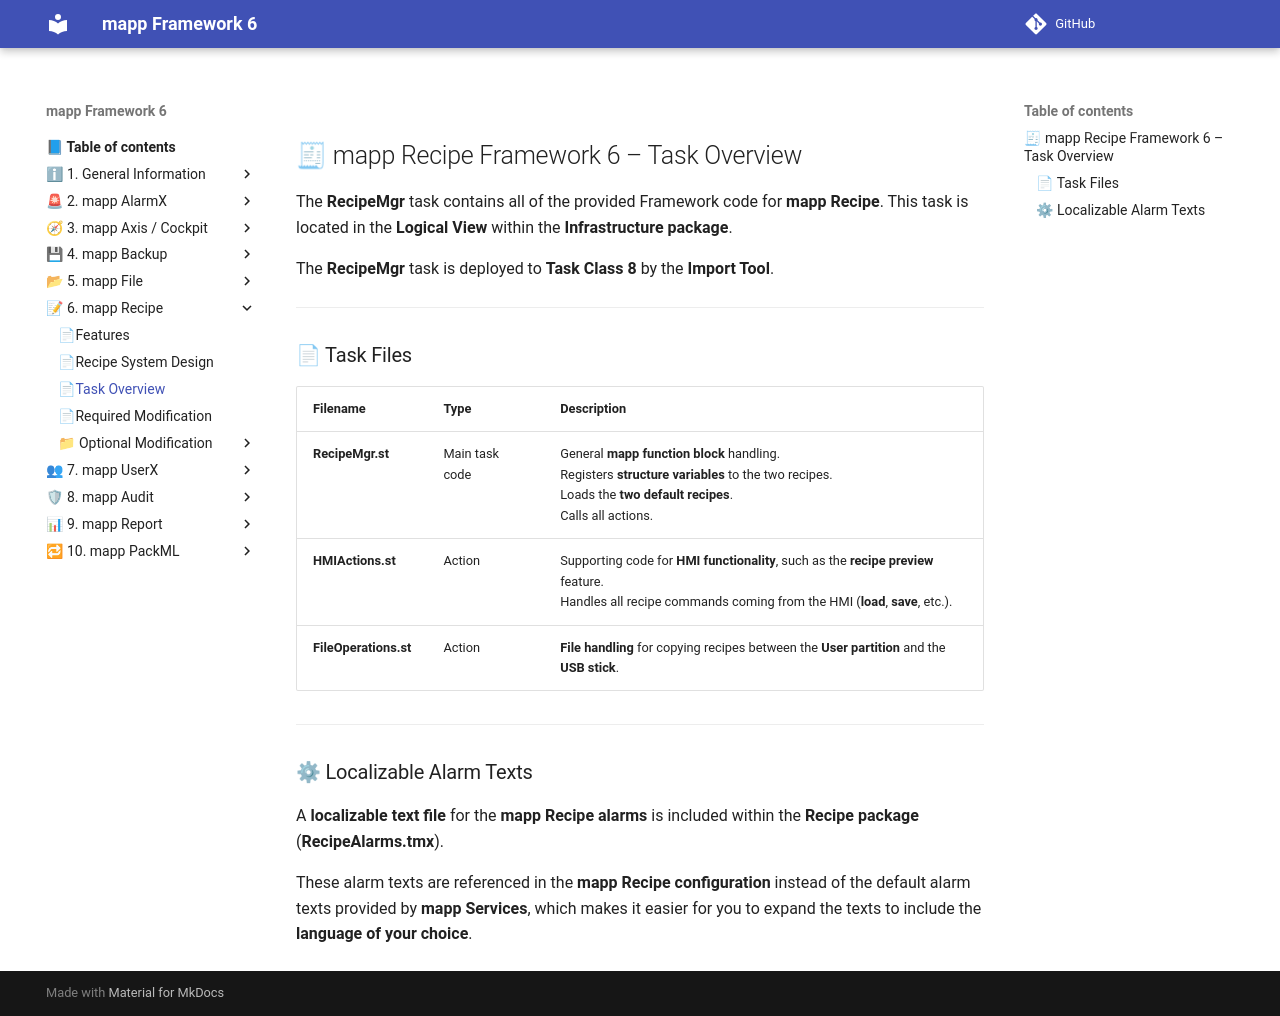

repository: br-automation-community/mapp-Framework-6 · page: recipe/task_overview/index.html · generator: mkdocs

## 🧾 mapp Recipe Framework 6 – Task Overview

The **RecipeMgr** task contains all of the provided Framework code for **mapp Recipe**. This task is located in the **Logical View** within the **Infrastructure package**.

The **RecipeMgr** task is deployed to **Task Class 8** by the **Import Tool**.

---

### 📄 Task Files

| Filename | Type | Description |
|--------|------|-------------|
| **RecipeMgr.st** | Main task code | General **mapp function block** handling.<br>Registers **structure variables** to the two recipes.<br>Loads the **two default recipes**.<br>Calls all actions. |
| **HMIActions.st** | Action | Supporting code for **HMI functionality**, such as the **recipe preview** feature.<br>Handles all recipe commands coming from the HMI (**load**, **save**, etc.). |
| **FileOperations.st** | Action | **File handling** for copying recipes between the **User partition** and the **USB stick**. |

---

### ⚙ Localizable Alarm Texts

A **localizable text file** for the **mapp Recipe alarms** is included within the **Recipe package** (**RecipeAlarms.tmx**).

These alarm texts are referenced in the **mapp Recipe configuration** instead of the default alarm texts provided by **mapp Services**, which makes it easier for you to expand the texts to include the **language of your choice**.
